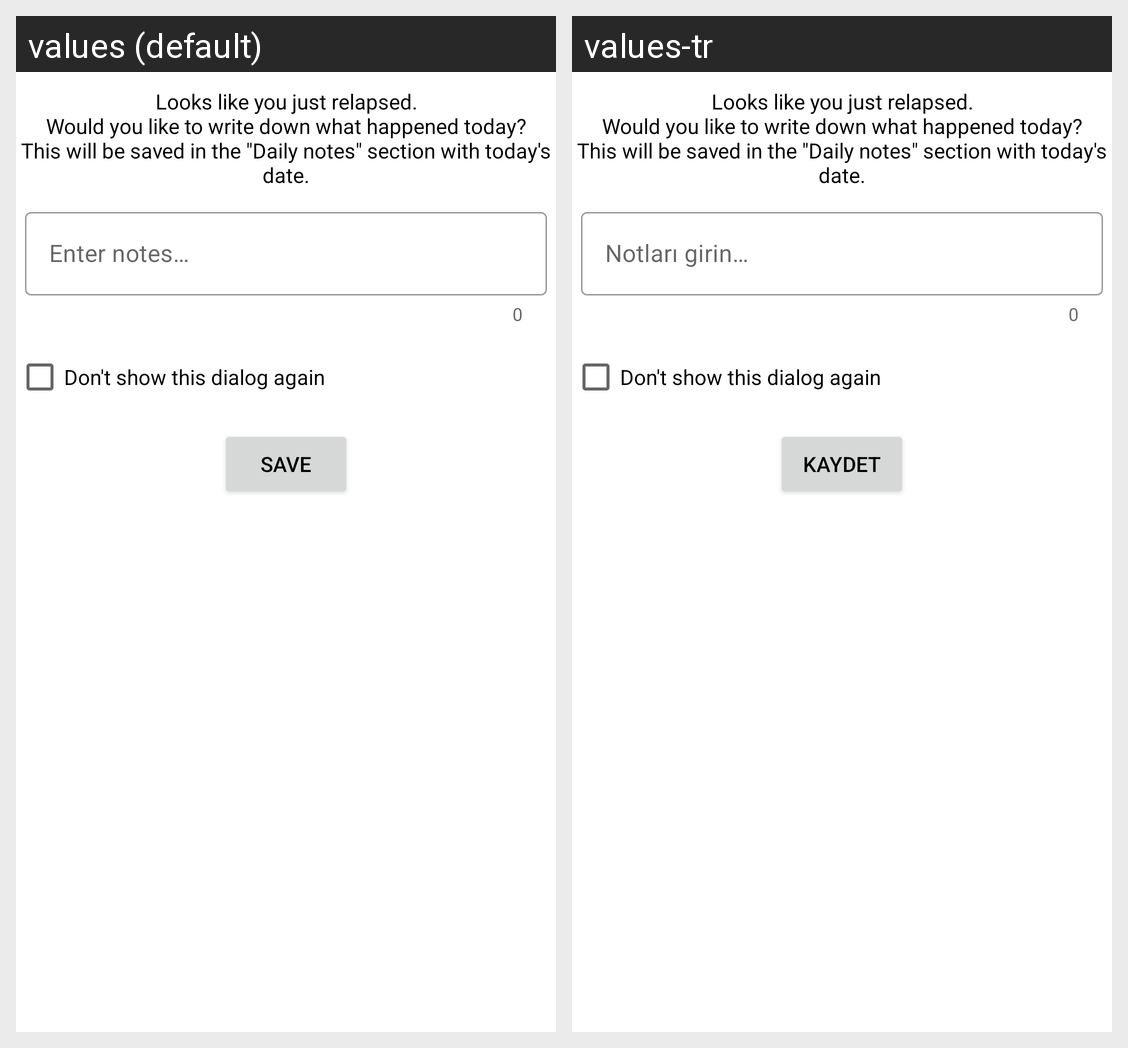

This grid shows one Android layout under two languages. Give, for every string resource on the screen, its name, the default text and each shown locale's text.
Android screen res/layout/dialog_add_note_after_relapse.xml rendered under 2 locales, left to right: values (default), values-tr. Device: Nexus 5 (rendered at 1080×1920; each locale shown at half size, 540×960, under a caption strip naming it); theme Theme.Sobriety.
Strings drawn on this screen, with the default value and each locale's value (text and hints the layout hard-codes, and strings that could not be matched under every locale, appear in the picture but are not listed):

add_note_after_relapse
  values: Looks like you just relapsed.
      Would you like to write down what happened today?
      This will be saved in the "Daily notes" section with today's date.
  values-tr: Looks like you just relapsed.
      Would you like to write down what happened today?
      This will be saved in the "Daily notes" section with today's date.  [not translated; the default value is used]

note_hint
  values: Enter notes…
  values-tr: Notları girin…

dont_show_dialog_again
  values: Don't show this dialog again
  values-tr: Don't show this dialog again  [not translated; the default value is used]

save
  values: Save
  values-tr: Kaydet
